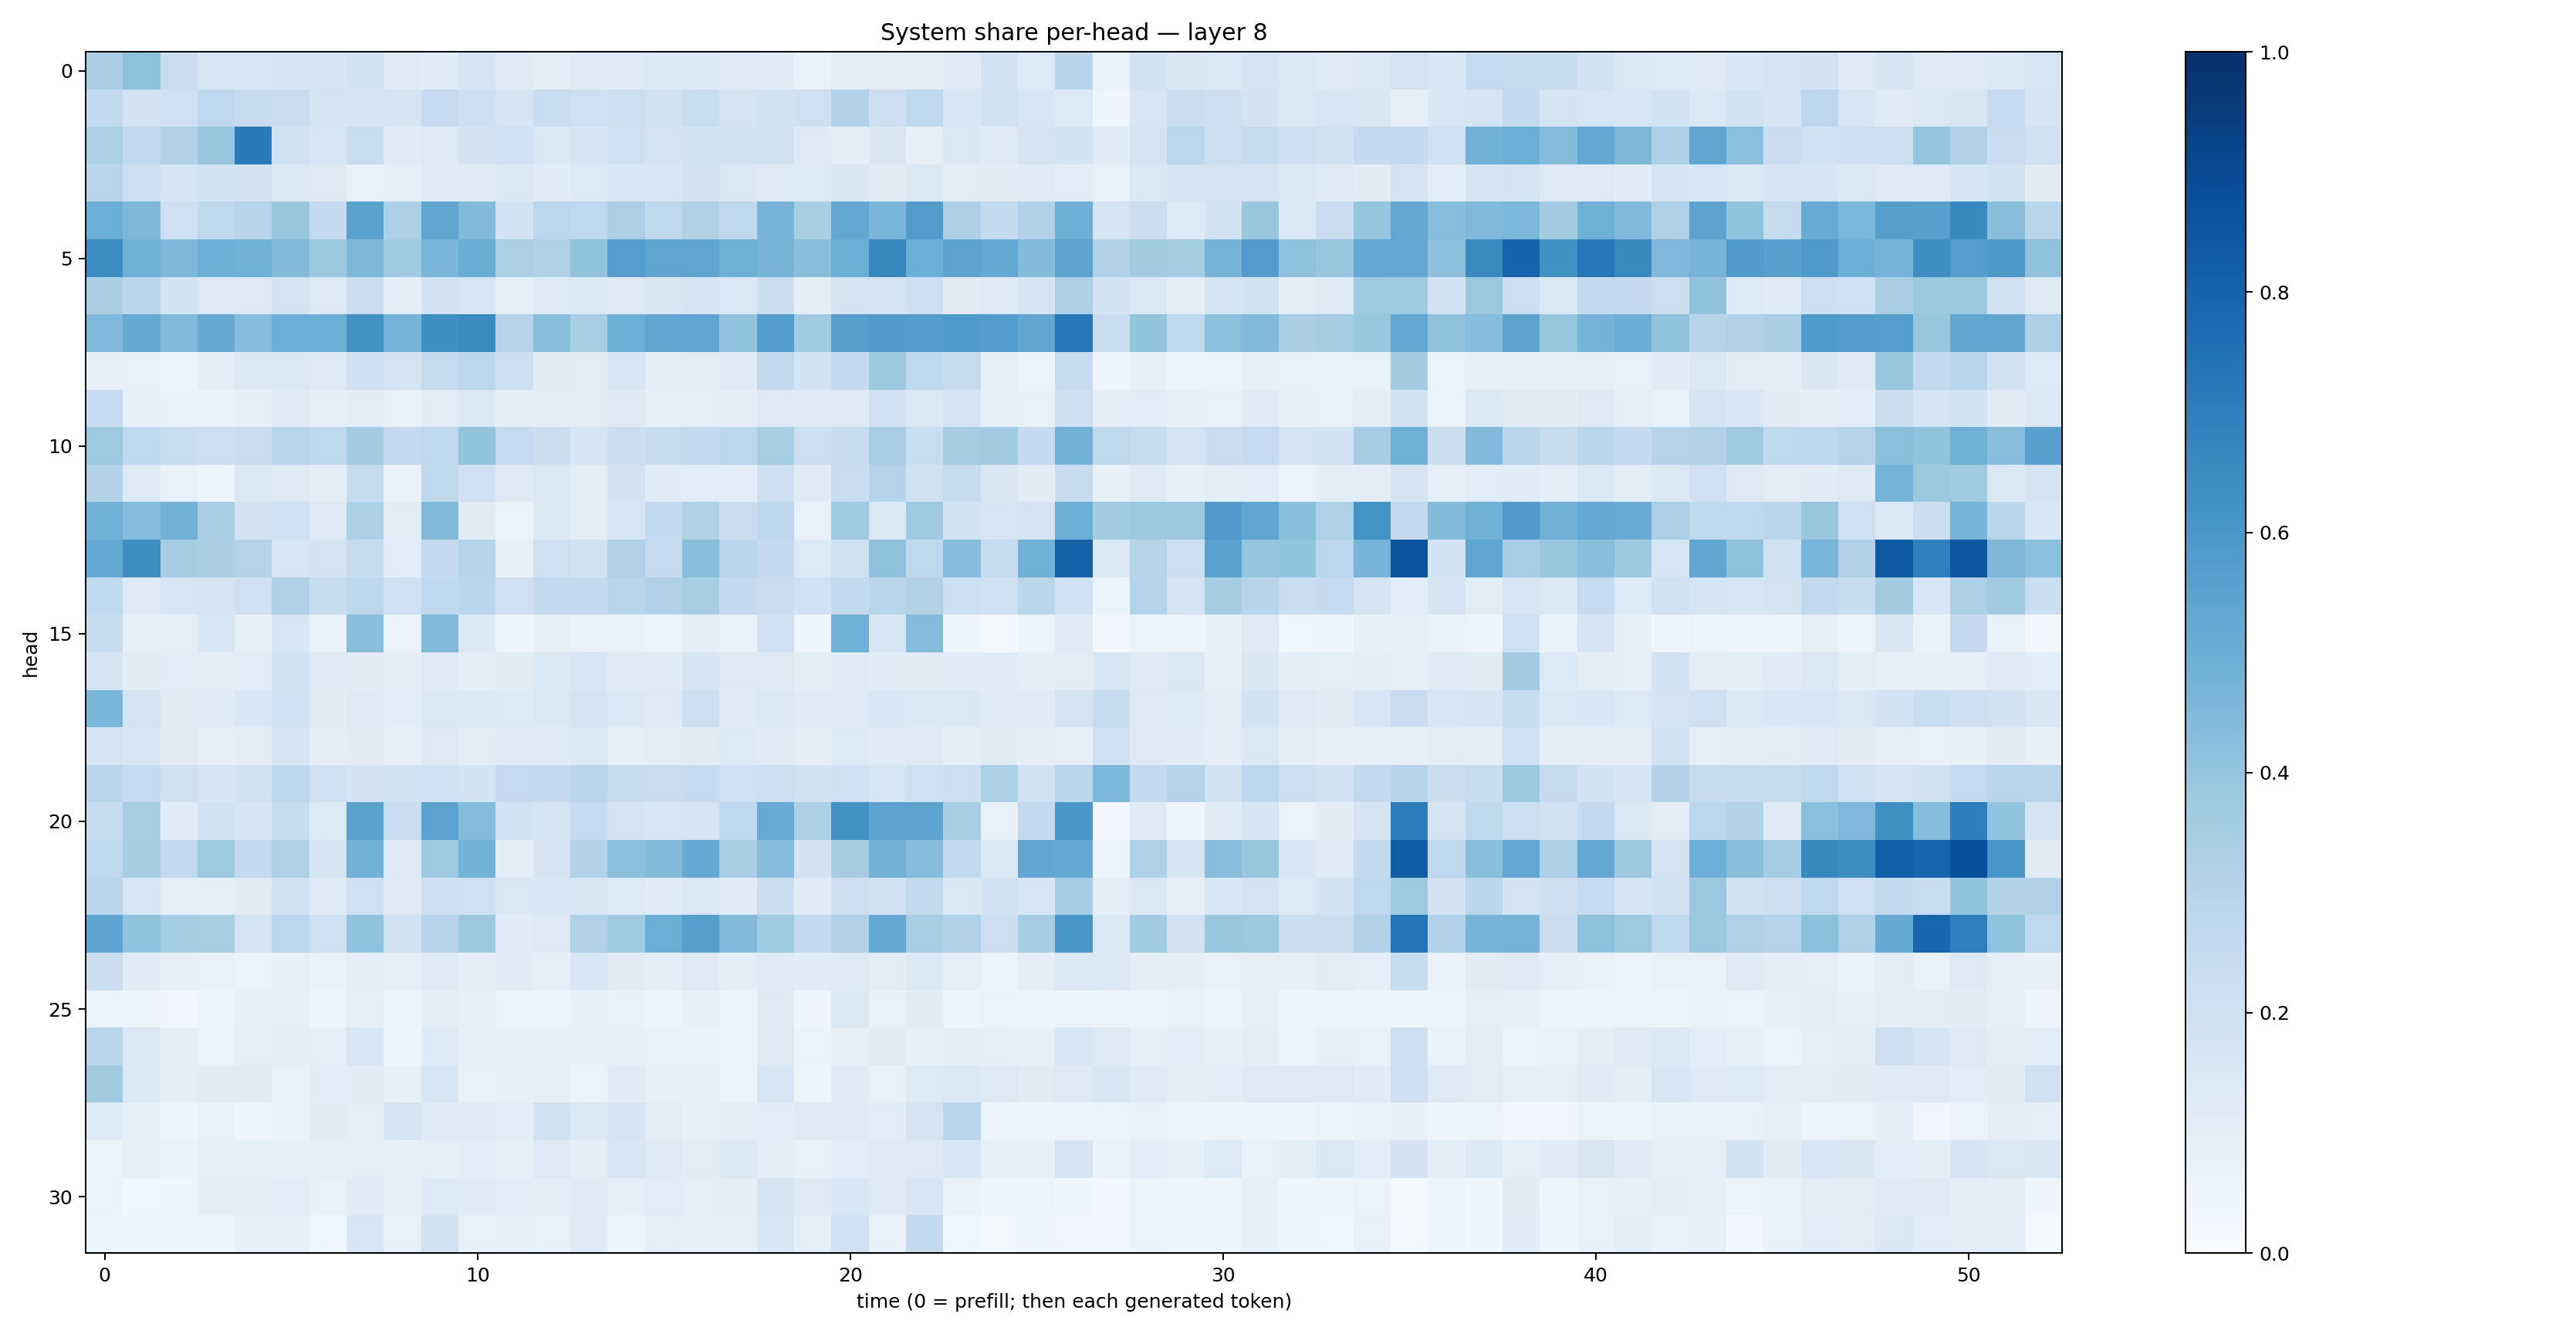

Source data for this figure (header and first rows):
0.33968917, 0.41123423, 0.22842224, 0.16310026, 0.15977325, 0.16613182, 0.16716151, 0.1926382, 0.12626553, 0.12010521, 0.16657542, 0.12389686, 0.10399295, 0.12439038, 0.122823305, 0.14055608, 0.13689314, 0.121925786, 0.11803612, 0.07170245, 0.0941966, 0.10067141, 0.09405538, 0.12262379
0.2615, 0.1826, 0.2053, 0.266, 0.2356, 0.2276, 0.1742, 0.1655, 0.1672, 0.2493, 0.2132, 0.1702, 0.2311, 0.2097, 0.2184, 0.1911, 0.2309, 0.1737, 0.1894, 0.2077, 0.3123, 0.2119, 0.2661, 0.1553
0.3287, 0.261, 0.3143, 0.3863, 0.7119, 0.1964, 0.1606, 0.2335, 0.1207, 0.1284, 0.1818, 0.2016, 0.1435, 0.1659, 0.2071, 0.1751, 0.1855, 0.1927, 0.1991, 0.1299, 0.09397, 0.1492, 0.07896, 0.1483
0.29, 0.2165, 0.1706, 0.1842, 0.181, 0.1397, 0.1316, 0.07222, 0.08955, 0.122, 0.1231, 0.1477, 0.1169, 0.1366, 0.1538, 0.1571, 0.1812, 0.1438, 0.1277, 0.1333, 0.1492, 0.1119, 0.1383, 0.1048
0.4998, 0.4545, 0.2046, 0.273, 0.2968, 0.3887, 0.2521, 0.547, 0.3305, 0.5347, 0.4384, 0.1847, 0.2786, 0.2695, 0.335, 0.2724, 0.3212, 0.2706, 0.4695, 0.3427, 0.524, 0.4641, 0.5764, 0.3308
0.6447, 0.486, 0.455, 0.4948, 0.4806, 0.445, 0.3781, 0.4555, 0.3687, 0.4615, 0.5011, 0.3348, 0.323, 0.4033, 0.5693, 0.5356, 0.5379, 0.4919, 0.4726, 0.4235, 0.4976, 0.6623, 0.4979, 0.5442
0.3395, 0.2833, 0.1863, 0.1212, 0.1251, 0.1756, 0.1282, 0.2282, 0.0942, 0.1827, 0.1611, 0.08962, 0.1223, 0.1391, 0.1307, 0.1519, 0.1647, 0.1475, 0.2193, 0.09453, 0.1789, 0.1733, 0.2115, 0.1108
0.4528, 0.5159, 0.4449, 0.5127, 0.4313, 0.4989, 0.4975, 0.625, 0.4744, 0.633, 0.6556, 0.2936, 0.4277, 0.3447, 0.496, 0.533, 0.536, 0.4025, 0.5737, 0.3645, 0.5603, 0.5784, 0.5717, 0.5853
0.09106, 0.0744, 0.06132, 0.1008, 0.1459, 0.1434, 0.1278, 0.2134, 0.1739, 0.2459, 0.2781, 0.2168, 0.1111, 0.1052, 0.1585, 0.09562, 0.1048, 0.1232, 0.2598, 0.1868, 0.2573, 0.3784, 0.2694, 0.2393
0.2475, 0.0826, 0.07741, 0.07088, 0.0888, 0.1215, 0.09285, 0.1021, 0.0716, 0.1031, 0.142, 0.09825, 0.1052, 0.1049, 0.1282, 0.09195, 0.0886, 0.09432, 0.1279, 0.129, 0.1291, 0.21, 0.1463, 0.1648
0.3723, 0.2687, 0.2314, 0.2173, 0.2298, 0.2845, 0.2696, 0.3564, 0.2532, 0.2667, 0.3996, 0.248, 0.2189, 0.17, 0.2205, 0.2361, 0.2569, 0.2782, 0.3424, 0.2171, 0.2415, 0.3467, 0.2317, 0.3501
0.3089, 0.1304, 0.07277, 0.05957, 0.1445, 0.131, 0.1029, 0.2428, 0.06972, 0.2699, 0.2068, 0.131, 0.1417, 0.09728, 0.1809, 0.1135, 0.1088, 0.106, 0.2116, 0.1232, 0.2299, 0.2972, 0.1921, 0.2375
0.484, 0.4325, 0.4787, 0.3469, 0.1833, 0.2094, 0.1318, 0.3313, 0.103, 0.4484, 0.1102, 0.06496, 0.1388, 0.09851, 0.1623, 0.2539, 0.3232, 0.2257, 0.2773, 0.0711, 0.3689, 0.1394, 0.3676, 0.1866
0.5225, 0.6339, 0.3483, 0.3385, 0.3041, 0.1597, 0.1724, 0.2448, 0.1061, 0.2511, 0.3041, 0.08435, 0.2061, 0.1885, 0.3198, 0.2485, 0.4235, 0.2857, 0.2525, 0.1332, 0.1955, 0.412, 0.2713, 0.4335
0.2627, 0.1314, 0.1597, 0.1683, 0.2059, 0.3225, 0.2376, 0.2757, 0.2019, 0.2677, 0.2819, 0.2081, 0.2516, 0.2505, 0.2902, 0.3175, 0.3459, 0.252, 0.2294, 0.2001, 0.2546, 0.2922, 0.311, 0.2184
0.2367, 0.08569, 0.09031, 0.154, 0.08365, 0.1587, 0.06936, 0.423, 0.06506, 0.4482, 0.1386, 0.04933, 0.08348, 0.06774, 0.07515, 0.0618, 0.09644, 0.06742, 0.2004, 0.04522, 0.4864, 0.1611, 0.4344, 0.04027
0.1689, 0.1099, 0.1069, 0.1041, 0.1061, 0.1934, 0.1174, 0.1097, 0.09454, 0.1244, 0.09993, 0.1111, 0.1386, 0.1532, 0.1177, 0.1228, 0.1743, 0.1314, 0.129, 0.09487, 0.124, 0.1134, 0.1132, 0.1134
0.4611, 0.1724, 0.1116, 0.1152, 0.1544, 0.1999, 0.113, 0.1311, 0.1068, 0.1427, 0.1397, 0.1364, 0.1443, 0.1746, 0.1422, 0.1318, 0.2174, 0.1214, 0.1412, 0.1243, 0.124, 0.1531, 0.1445, 0.1433
0.175, 0.1555, 0.1099, 0.09097, 0.1052, 0.1695, 0.09597, 0.1105, 0.08316, 0.1297, 0.1027, 0.1211, 0.1225, 0.1386, 0.08736, 0.1031, 0.1131, 0.1337, 0.1205, 0.09614, 0.1342, 0.1182, 0.1246, 0.09984
0.2891, 0.2494, 0.196, 0.174, 0.196, 0.2735, 0.2067, 0.1823, 0.1958, 0.2003, 0.1863, 0.2462, 0.2533, 0.2819, 0.2378, 0.2295, 0.247, 0.2036, 0.211, 0.1899, 0.2063, 0.1632, 0.2052, 0.2177
0.2416, 0.3442, 0.1169, 0.1974, 0.1683, 0.2392, 0.1356, 0.5492, 0.2266, 0.5448, 0.437, 0.1888, 0.1763, 0.249, 0.1771, 0.1577, 0.1777, 0.2677, 0.5107, 0.3305, 0.6235, 0.5449, 0.5454, 0.347
0.2704, 0.353, 0.2588, 0.3716, 0.2533, 0.3236, 0.1715, 0.4822, 0.1324, 0.374, 0.4773, 0.1011, 0.1762, 0.3094, 0.4154, 0.4379, 0.5209, 0.3419, 0.4322, 0.1802, 0.3497, 0.4777, 0.4356, 0.2609
0.2823, 0.1588, 0.09212, 0.08665, 0.1131, 0.1902, 0.1229, 0.2055, 0.1314, 0.2117, 0.2071, 0.1476, 0.1526, 0.1512, 0.1339, 0.1148, 0.1409, 0.1199, 0.2244, 0.1186, 0.211, 0.1879, 0.2594, 0.1459
0.5428, 0.4026, 0.3533, 0.3402, 0.1749, 0.2794, 0.2066, 0.4058, 0.1853, 0.2933, 0.3784, 0.1159, 0.1315, 0.319, 0.3684, 0.4992, 0.5649, 0.4469, 0.3705, 0.2548, 0.3181, 0.5166, 0.3464, 0.3193
0.2222, 0.1161, 0.08038, 0.07398, 0.06487, 0.09145, 0.06756, 0.09681, 0.09138, 0.1215, 0.09823, 0.1165, 0.09005, 0.1546, 0.112, 0.09449, 0.1327, 0.09971, 0.1241, 0.1151, 0.1322, 0.1033, 0.1393, 0.09326
0.06319, 0.05413, 0.0323, 0.05781, 0.07904, 0.08248, 0.04956, 0.08733, 0.05263, 0.09996, 0.08248, 0.0647, 0.05468, 0.08306, 0.07069, 0.05757, 0.07906, 0.06044, 0.1265, 0.04808, 0.139, 0.0713, 0.1122, 0.04778
0.2849, 0.1409, 0.09543, 0.064, 0.08821, 0.1013, 0.08618, 0.1608, 0.04805, 0.1349, 0.08235, 0.07858, 0.08142, 0.08183, 0.08492, 0.07531, 0.06978, 0.06139, 0.1303, 0.06598, 0.0807, 0.1105, 0.08451, 0.09587
0.3614, 0.1402, 0.1, 0.1115, 0.1098, 0.07636, 0.1064, 0.1105, 0.08481, 0.1581, 0.0718, 0.08574, 0.08929, 0.06558, 0.117, 0.08359, 0.08538, 0.06242, 0.1632, 0.05721, 0.1136, 0.07505, 0.1334, 0.1423
0.135, 0.08418, 0.04945, 0.07249, 0.04976, 0.06859, 0.1126, 0.09327, 0.1643, 0.1226, 0.1182, 0.108, 0.1928, 0.1378, 0.1645, 0.1033, 0.08489, 0.09567, 0.1056, 0.1224, 0.1185, 0.1092, 0.1775, 0.2833
0.06232, 0.08877, 0.06904, 0.0913, 0.08701, 0.08188, 0.09374, 0.09331, 0.08587, 0.09174, 0.106, 0.08327, 0.1272, 0.09551, 0.1618, 0.125, 0.1034, 0.1384, 0.09502, 0.0767, 0.1087, 0.1198, 0.1271, 0.1541
0.06523, 0.03801, 0.04291, 0.09469, 0.09709, 0.1091, 0.07148, 0.1159, 0.08344, 0.1346, 0.1174, 0.1093, 0.09716, 0.1192, 0.09011, 0.1077, 0.09343, 0.1005, 0.165, 0.1255, 0.1536, 0.1264, 0.1564, 0.07444
0.05899, 0.04781, 0.05792, 0.05067, 0.08108, 0.08218, 0.0371, 0.1613, 0.07719, 0.1939, 0.07072, 0.08532, 0.0777, 0.1235, 0.05591, 0.08611, 0.08535, 0.0828, 0.1542, 0.08822, 0.2026, 0.07528, 0.2561, 0.03866
